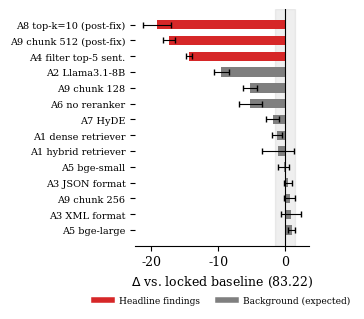

Recreate this plot in Python.
"""Figure 2: Ablation deltas summary. Output: fig2_ablation_deltas.pdf"""
import matplotlib.pyplot as plt
import matplotlib.lines as mlines
import matplotlib

matplotlib.rcParams.update({
    "font.size": 9,
    "font.family": "serif",
    "axes.linewidth": 0.8,
})

fig, ax = plt.subplots(figsize=(3.3, 3.3))

conditions = [
    ("A8 top-k=10 (post-fix)", -19.1, 2.12, "headline"),
    ("A9 chunk 512 (post-fix)", -17.3, 0.91, "headline"),
    ("A4 filter top-5 sent.", -14.3, 0.47, "headline"),
    ("A2 Llama3.1-8B", -9.5, 1.15, "background"),
    ("A9 chunk 128", -5.2, 1.01, "background"),
    ("A6 no reranker", -5.2, 1.70, "background"),
    ("A7 HyDE", -1.8, 0.98, "background"),
    ("A1 dense retriever", -1.2, 0.77, "background"),
    ("A1 hybrid retriever", -1.0, 2.39, "background"),
    ("A5 bge-small", -0.2, 0.87, "background"),
    ("A3 JSON format", +0.4, 0.61, "background"),
    ("A9 chunk 256", +0.7, 0.81, "background"),
    ("A3 XML format", +0.9, 1.50, "background"),
    ("A5 bge-large", +1.0, 0.57, "background"),
]

labels = [c[0] for c in conditions]
deltas = [c[1] for c in conditions]
errs = [c[2] for c in conditions]
colors = ["#d62728" if c[3] == "headline" else "#7f7f7f" for c in conditions]

y_pos = range(len(conditions))

ax.barh(
    y_pos,
    deltas,
    xerr=errs,
    color=colors,
    height=0.6,
    error_kw={"elinewidth": 0.8, "capsize": 2},
)
ax.set_yticks(y_pos)
ax.set_yticklabels(labels, fontsize=7)
ax.invert_yaxis()
ax.axvline(x=0, color="black", linewidth=0.8)
ax.axvspan(-1.52, 1.52, color="gray", alpha=0.12, zorder=0)

ax.set_xlabel(r"$\Delta$ vs. locked baseline (83.22)")
ax.spines["top"].set_visible(False)
ax.spines["right"].set_visible(False)
ax.spines["left"].set_visible(False)

red_patch = mlines.Line2D([0], [0], color="#d62728", lw=4, label="Headline findings")
gray_patch = mlines.Line2D([0], [0], color="#7f7f7f", lw=4, label="Background (expected)")
ax.legend(
    handles=[red_patch, gray_patch],
    fontsize=6.5,
    loc="upper center",
    bbox_to_anchor=(0.5, -0.18),
    ncol=2,
    frameon=False,
)

plt.tight_layout()
plt.savefig("fig2_ablation_deltas.pdf", bbox_inches="tight")
print("Wrote fig2_ablation_deltas.pdf")
